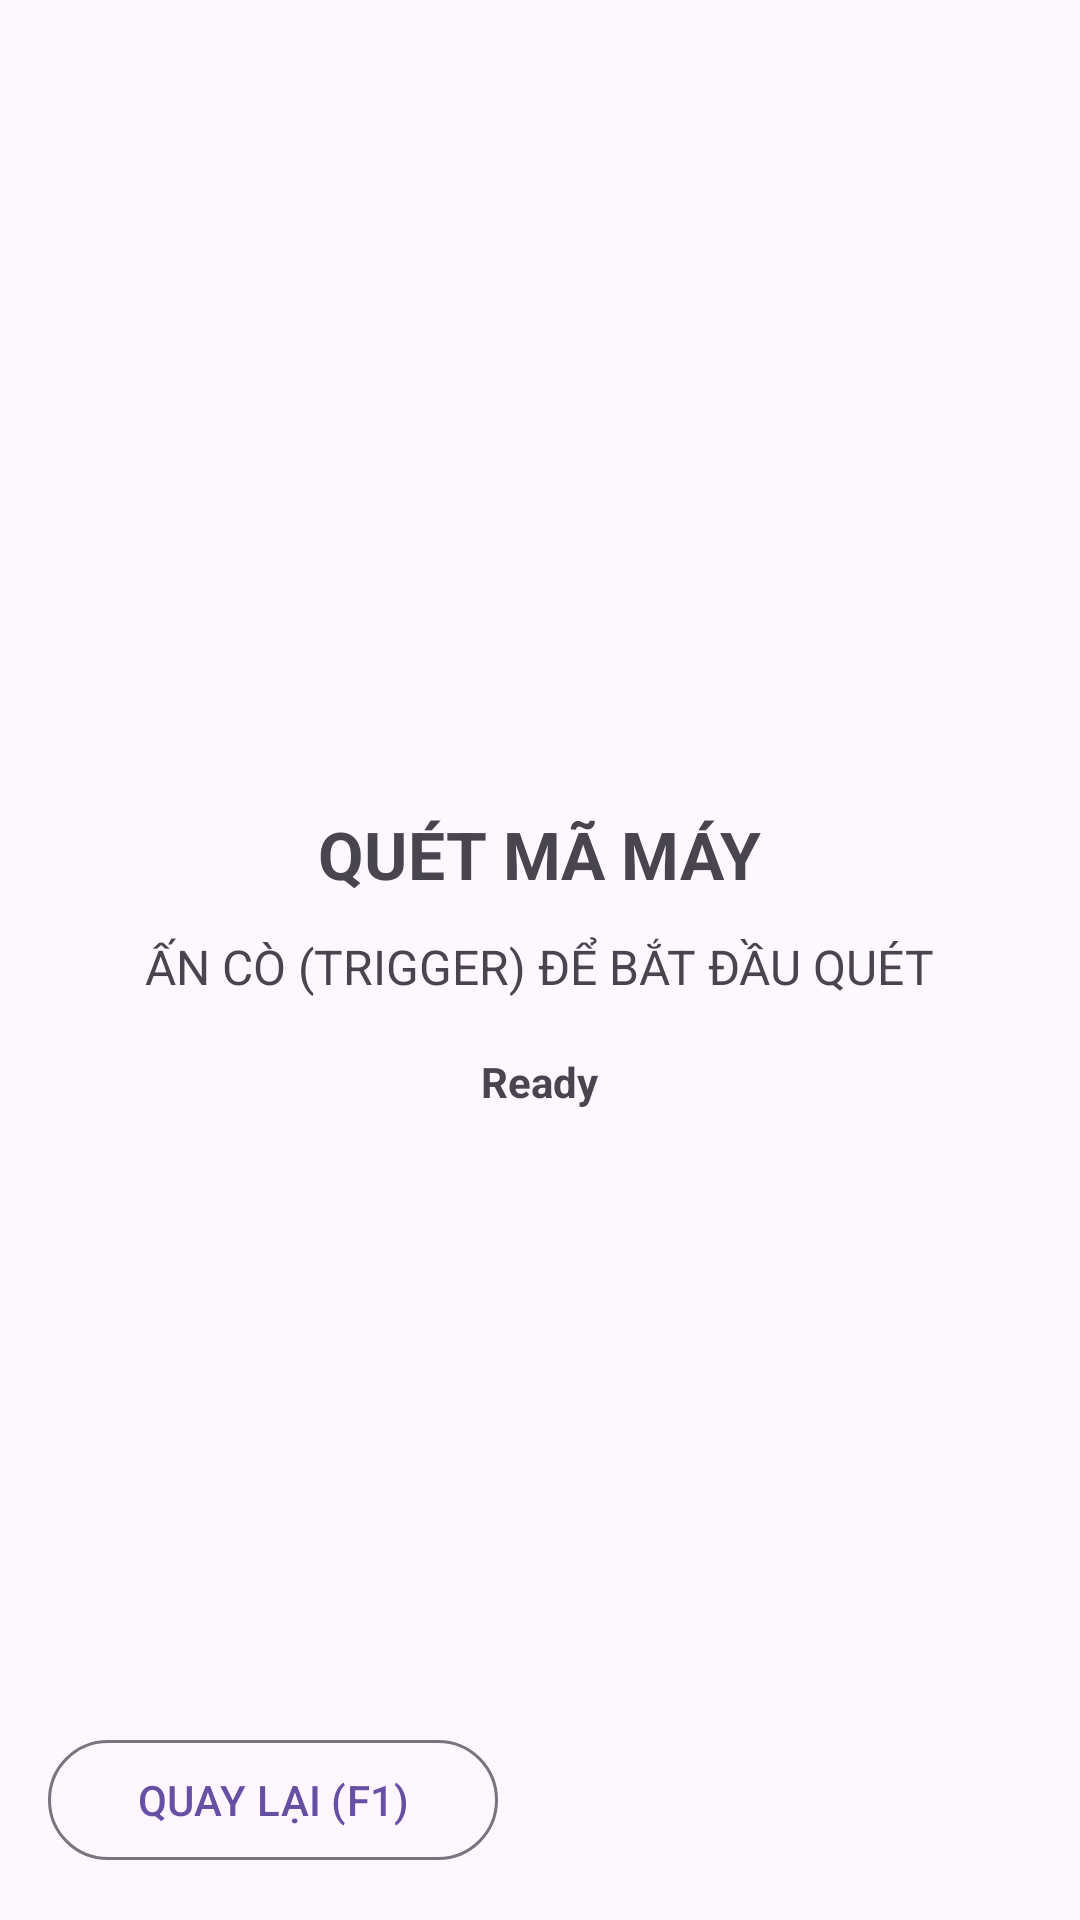

Produce the Android XML layout that renders to this screen, including the resource entries it uses.
<!-- AndroidManifest.xml: application theme Theme.Nissei -->
<!-- res/layout/activity_scan_machine.xml -->
<?xml version="1.0" encoding="utf-8"?>
<RelativeLayout xmlns:android="http://schemas.android.com/apk/res/android"
    xmlns:app="http://schemas.android.com/apk/res-auto"
    android:id="@+id/root"
    android:layout_width="match_parent"
    android:layout_height="match_parent">

    

    
    <LinearLayout
        android:layout_width="match_parent"
        android:layout_height="match_parent"
        android:gravity="center"
        android:orientation="vertical"
        android:padding="20dp">

        <TextView
            android:id="@+id/tvTitle"
            android:layout_width="wrap_content"
            android:layout_height="wrap_content"
            android:text="QUÉT MÃ MÁY"
            android:textSize="22sp"
            android:textStyle="bold" />

        <TextView
            android:id="@+id/tvHint"
            android:layout_width="wrap_content"
            android:layout_height="wrap_content"
            android:layout_marginTop="12dp"
            android:text="ẤN CÒ (TRIGGER) ĐỂ BẮT ĐẦU QUÉT"
            android:textSize="16sp" />

        <TextView
            android:id="@+id/tvStatus"
            android:layout_width="wrap_content"
            android:layout_height="wrap_content"
            android:layout_marginTop="18dp"
            android:text="Ready"
            android:textStyle="bold" />

    </LinearLayout>

    <com.google.android.material.button.MaterialButton
        android:id="@+id/btnBack"
        style="?attr/materialButtonOutlinedStyle"
        android:layout_width="150dp"
        android:layout_height="wrap_content"
        android:layout_alignParentStart="true"
        android:layout_alignParentBottom="true"
        android:layout_marginStart="16dp"
        android:layout_marginLeft="16dp"
        android:layout_marginTop="16dp"
        android:layout_marginEnd="16dp"
        android:layout_marginRight="16dp"
        android:layout_marginBottom="16dp"
        android:text="QUAY LẠI (F1)"
        app:icon="@drawable/ic_baseline_arrow_back_24" />

    
    <LinearLayout
        android:id="@+id/ngOverlay"
        android:layout_width="match_parent"
        android:layout_height="match_parent"
        android:background="#D32F2F"
        android:gravity="center"
        android:orientation="vertical"
        android:visibility="gone">

        <TextView
            android:layout_width="wrap_content"
            android:layout_height="wrap_content"
            android:text="NG"
            android:textColor="@android:color/white"
            android:textSize="120sp"
            android:textStyle="bold" />

        <TextView
            android:id="@+id/ngOverlayMessage"
            android:layout_width="wrap_content"
            android:layout_height="wrap_content"
            android:layout_marginTop="16dp"
            android:gravity="center"
            android:text="MÃ KHÔNG HỢP LỆ"
            android:textColor="@android:color/white"
            android:textSize="24sp" />

        <TextView
            android:layout_width="wrap_content"
            android:layout_height="wrap_content"
            android:layout_marginTop="8dp"
            android:text="ẤN CÒ ĐỂ QUÉT LẠI"
            android:textColor="@android:color/white"
            android:textSize="20sp" />
    </LinearLayout>

</RelativeLayout>
<!-- resources referenced by this layout -->
<resources>
  <style name="Theme.Nissei" parent="Base.Theme.Nissei" />
  <style name="Base.Theme.Nissei" parent="Theme.Material3.DayNight.NoActionBar">
          
          
      </style>
</resources>
